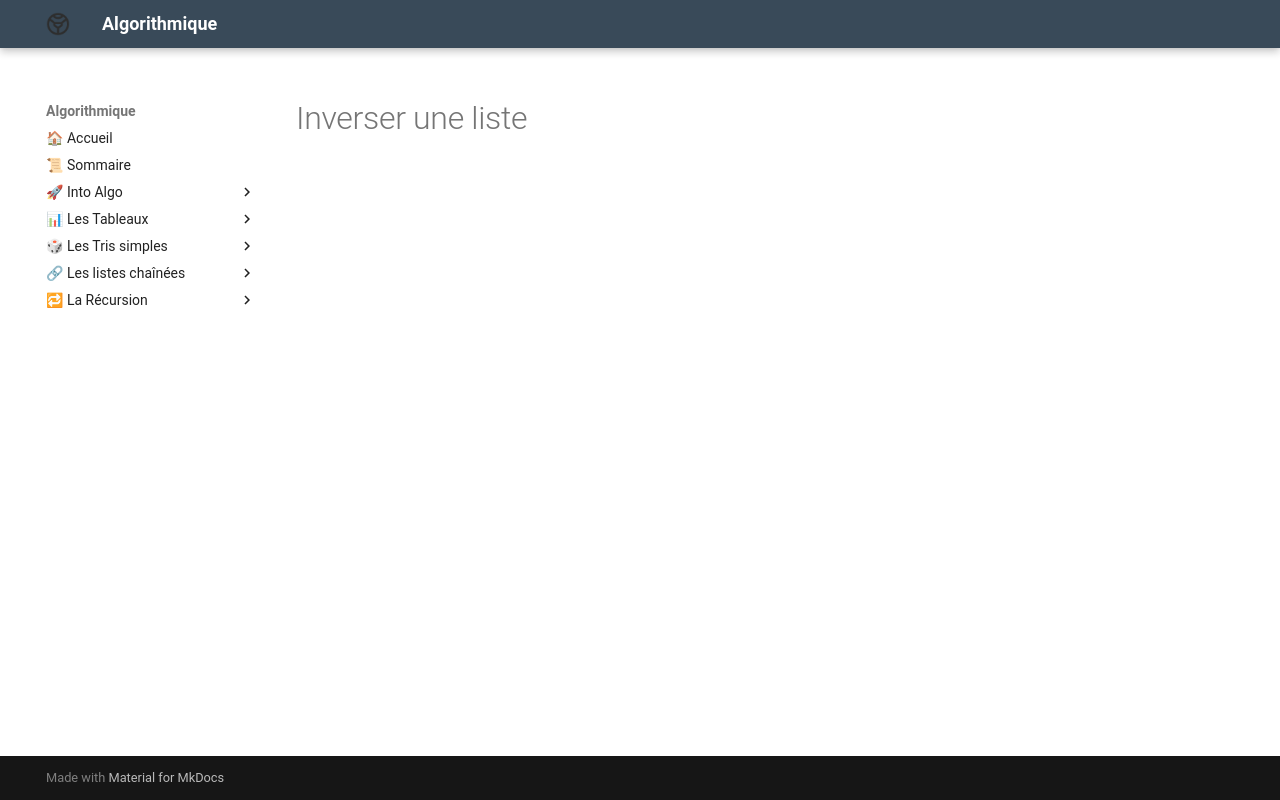

repository: Adoum15/Algo-doc · page: Les_listes_chainees/chap/lecon_19/index.html · generator: mkdocs

# Inverser une liste
